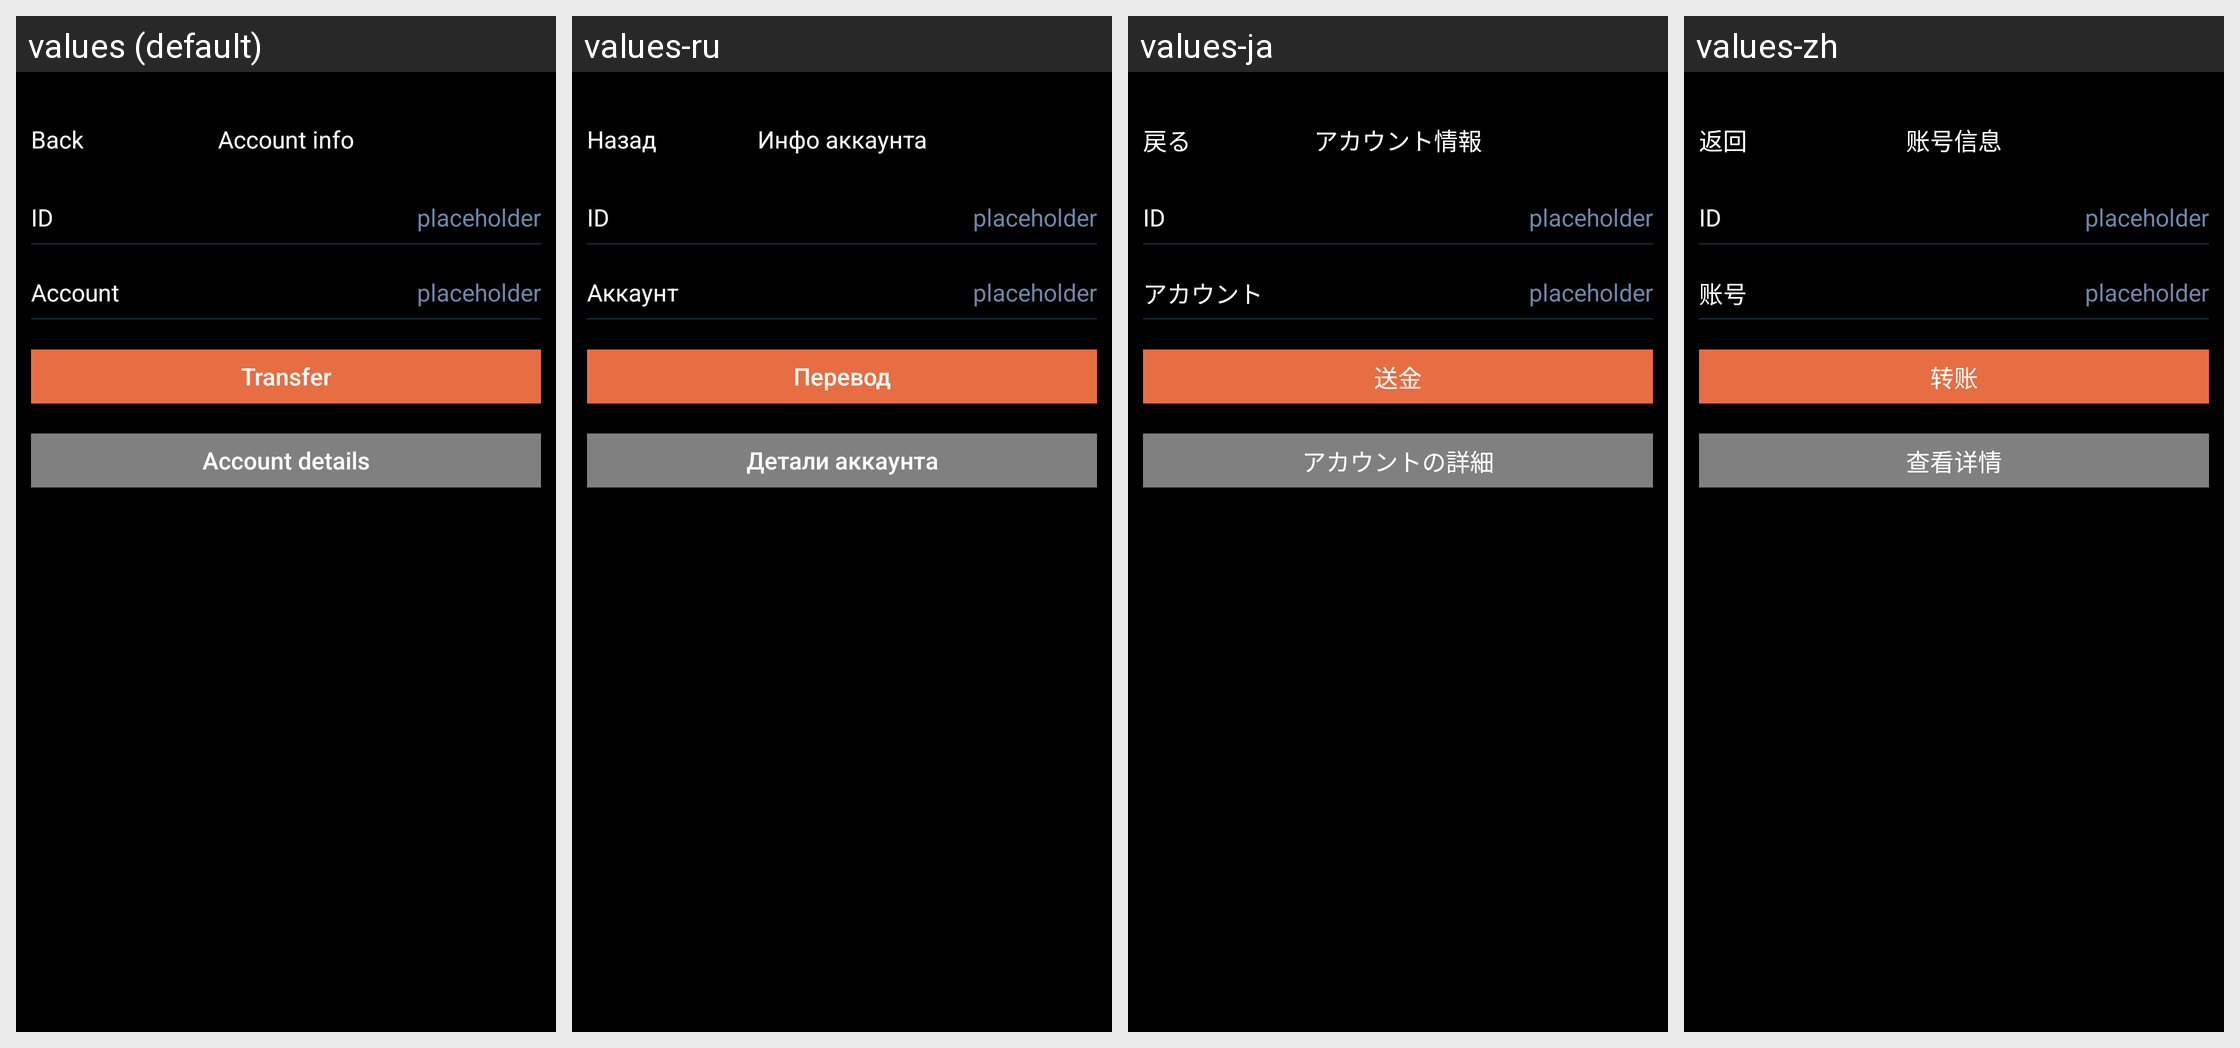

The Android screen above is rendered under several locales of the same app. Produce the string resources it draws, with the default and per-locale values.
Android screen res/layout/activity_scan_account_name.xml rendered under 4 locales, left to right: values (default), values-ru, values-ja, values-zh. Device: Nexus 5 (rendered at 1080×1920; each locale shown at half size, 540×960, under a caption strip naming it); theme AppTheme.
Strings drawn on this screen, with the default value and each locale's value (text and hints the layout hard-codes, and strings that could not be matched under every locale, appear in the picture but are not listed):

kBtnBack
  values: Back
  values-ru: Назад
  values-ja: 戻る
  values-zh: 返回

kVcTitleQrScanResultAccount
  values: Account info
  values-ru: Инфо аккаунта
  values-ja: アカウント情報
  values-zh: 账号信息

kAccLabelAccount
  values: Account
  values-ru: Аккаунт
  values-ja: アカウント
  values-zh: 账号

kVcScanResultAccountBtnTransfer
  values: Transfer
  values-ru: Перевод
  values-ja: 送金
  values-zh: 转账

kVcScanResultAccountBtnViewDetail
  values: Account details
  values-ru: Детали аккаунта
  values-ja: アカウントの詳細
  values-zh: 查看详情
